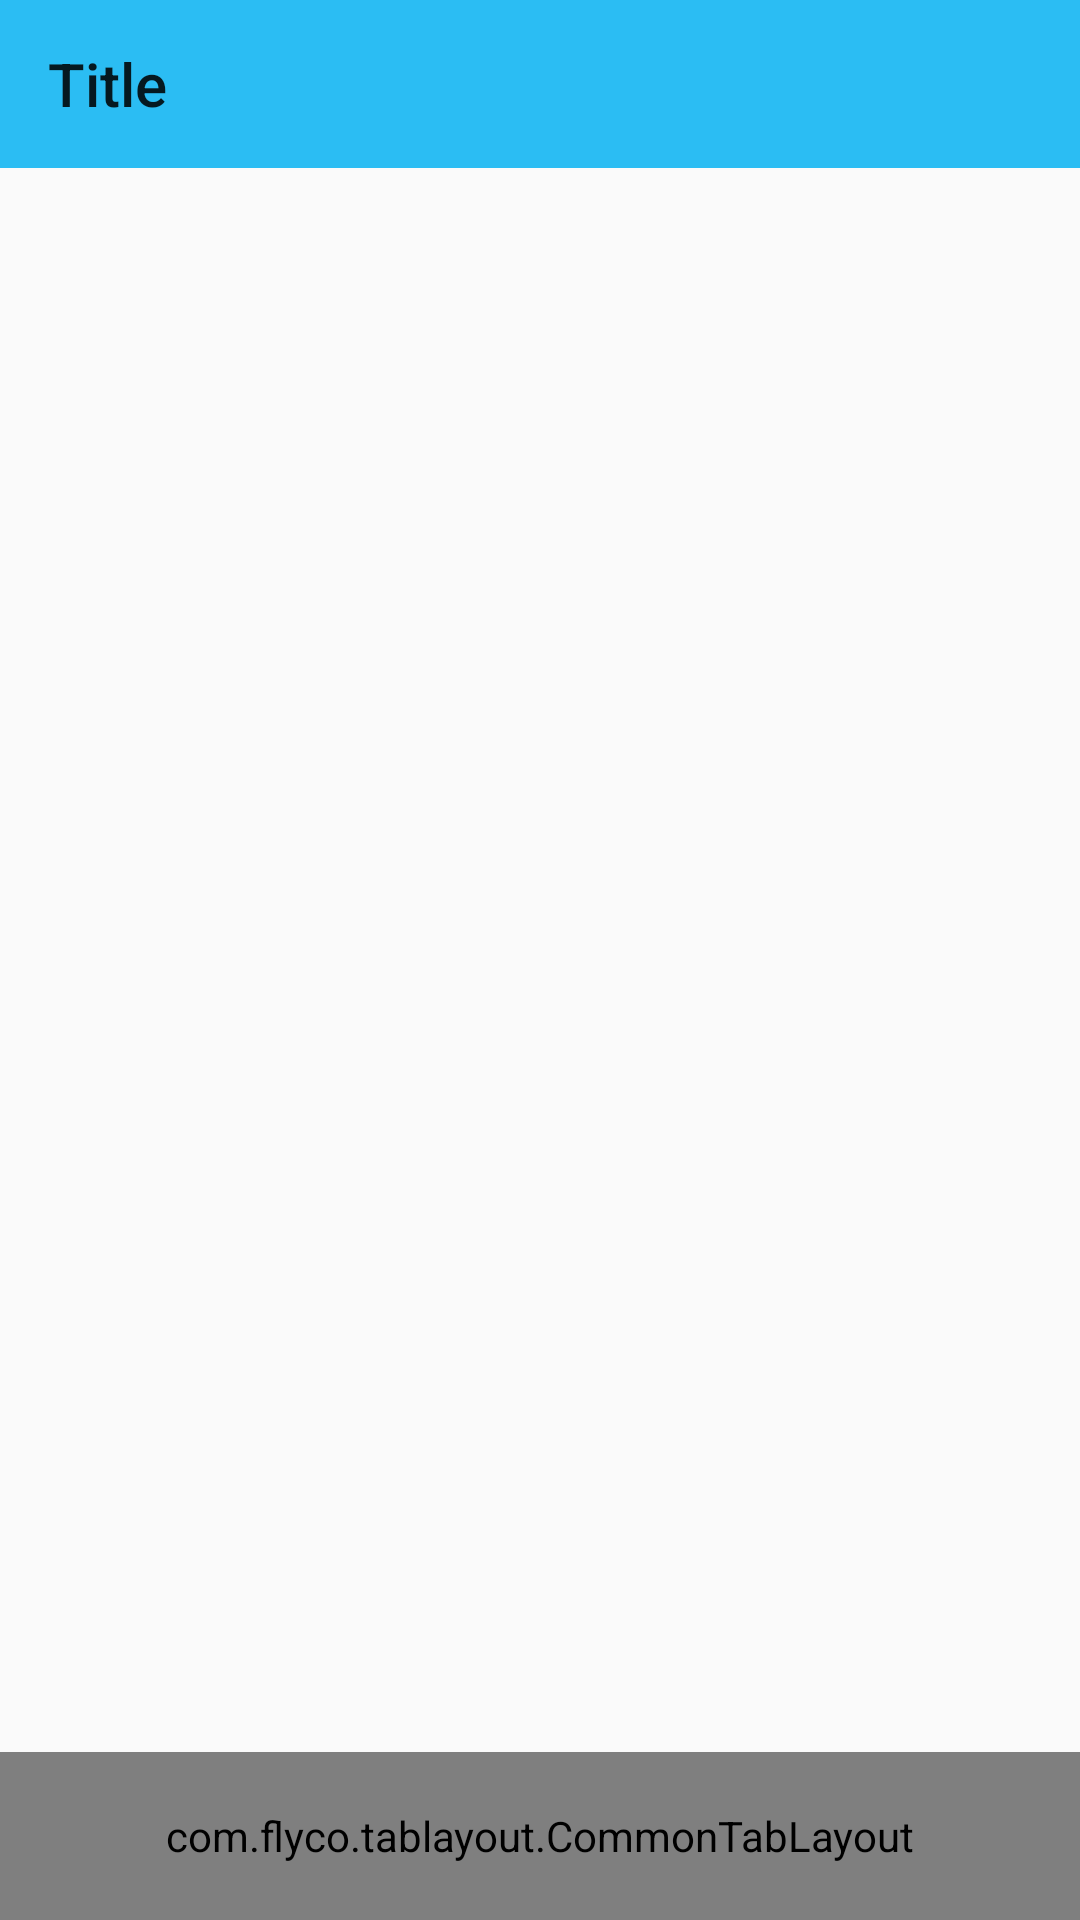

Produce the Android XML layout that renders to this screen, including the resource entries it uses.
<!-- AndroidManifest.xml: application theme Theme.MyWanandroid -->
<!-- res/layout/activity_main.xml -->
<?xml version="1.0" encoding="utf-8"?>
<layout xmlns:android="http://schemas.android.com/apk/res/android"
    xmlns:app="http://schemas.android.com/apk/res-auto"
    xmlns:tab="http://schemas.android.com/apk/res-auto"
    xmlns:tools="http://schemas.android.com/tools">

    <data>

        <import type="cn.wx.mywanandroid.ui.home.main.MainViewModel" />

        <variable
            name="mainModel"
            type="MainViewModel" />
    </data>

    <RelativeLayout
        android:layout_width="match_parent"
        android:layout_height="match_parent"
        android:fitsSystemWindows="true"
        tools:context=".ui.home.main.MainActivity">

        <androidx.appcompat.widget.Toolbar
            android:id="@+id/main_toolbar"
            android:layout_width="match_parent"
            android:layout_height="?attr/actionBarSize"
            android:theme="@style/ToolbarTheme"
            app:title="Title" />

        <FrameLayout
            android:id="@+id/main_fragment_container"
            android:layout_width="match_parent"
            android:layout_height="match_parent"
            android:layout_below="@id/main_toolbar"
            android:layout_above="@id/tab_root" />

        <com.flyco.tablayout.CommonTabLayout
            android:id="@+id/tab_root"
            android:layout_width="match_parent"
            android:layout_height="?attr/actionBarSize"
            android:layout_alignParentBottom="true"
            android:background="@color/white"
            tab:tl_indicator_color="#2C97DE"
            tab:tl_textSelectColor="#2C97DE"
            tab:tl_textUnselectColor="#66000000"
            tab:tl_underline_color="#DDDDDD"
            tab:tl_underline_height="1dp" />
    </RelativeLayout>

</layout>
<!-- resources referenced by this layout -->
<resources>
  <color name="white">#FFFFFFFF</color>
  <style name="ToolbarTheme" parent="Theme.MyWanandroid">
          <item name="android:background">@color/app_color_theme_6</item>
      </style>
  <style name="Theme.MyWanandroid" parent="Theme.AppCompat.Light.DarkActionBar">
          
          <item name="colorPrimary">@color/purple_500</item>
          <item name="colorPrimaryVariant">@color/purple_700</item>
          <item name="colorOnPrimary">@color/white</item>
          
          <item name="windowActionBar">false</item>
          <item name="windowNoTitle">true</item>
      </style>
  <color name="app_color_theme_6">#2BBDF3</color>
  <color name="purple_500">#FF6200EE</color>
  <color name="purple_700">#FF3700B3</color>
</resources>
